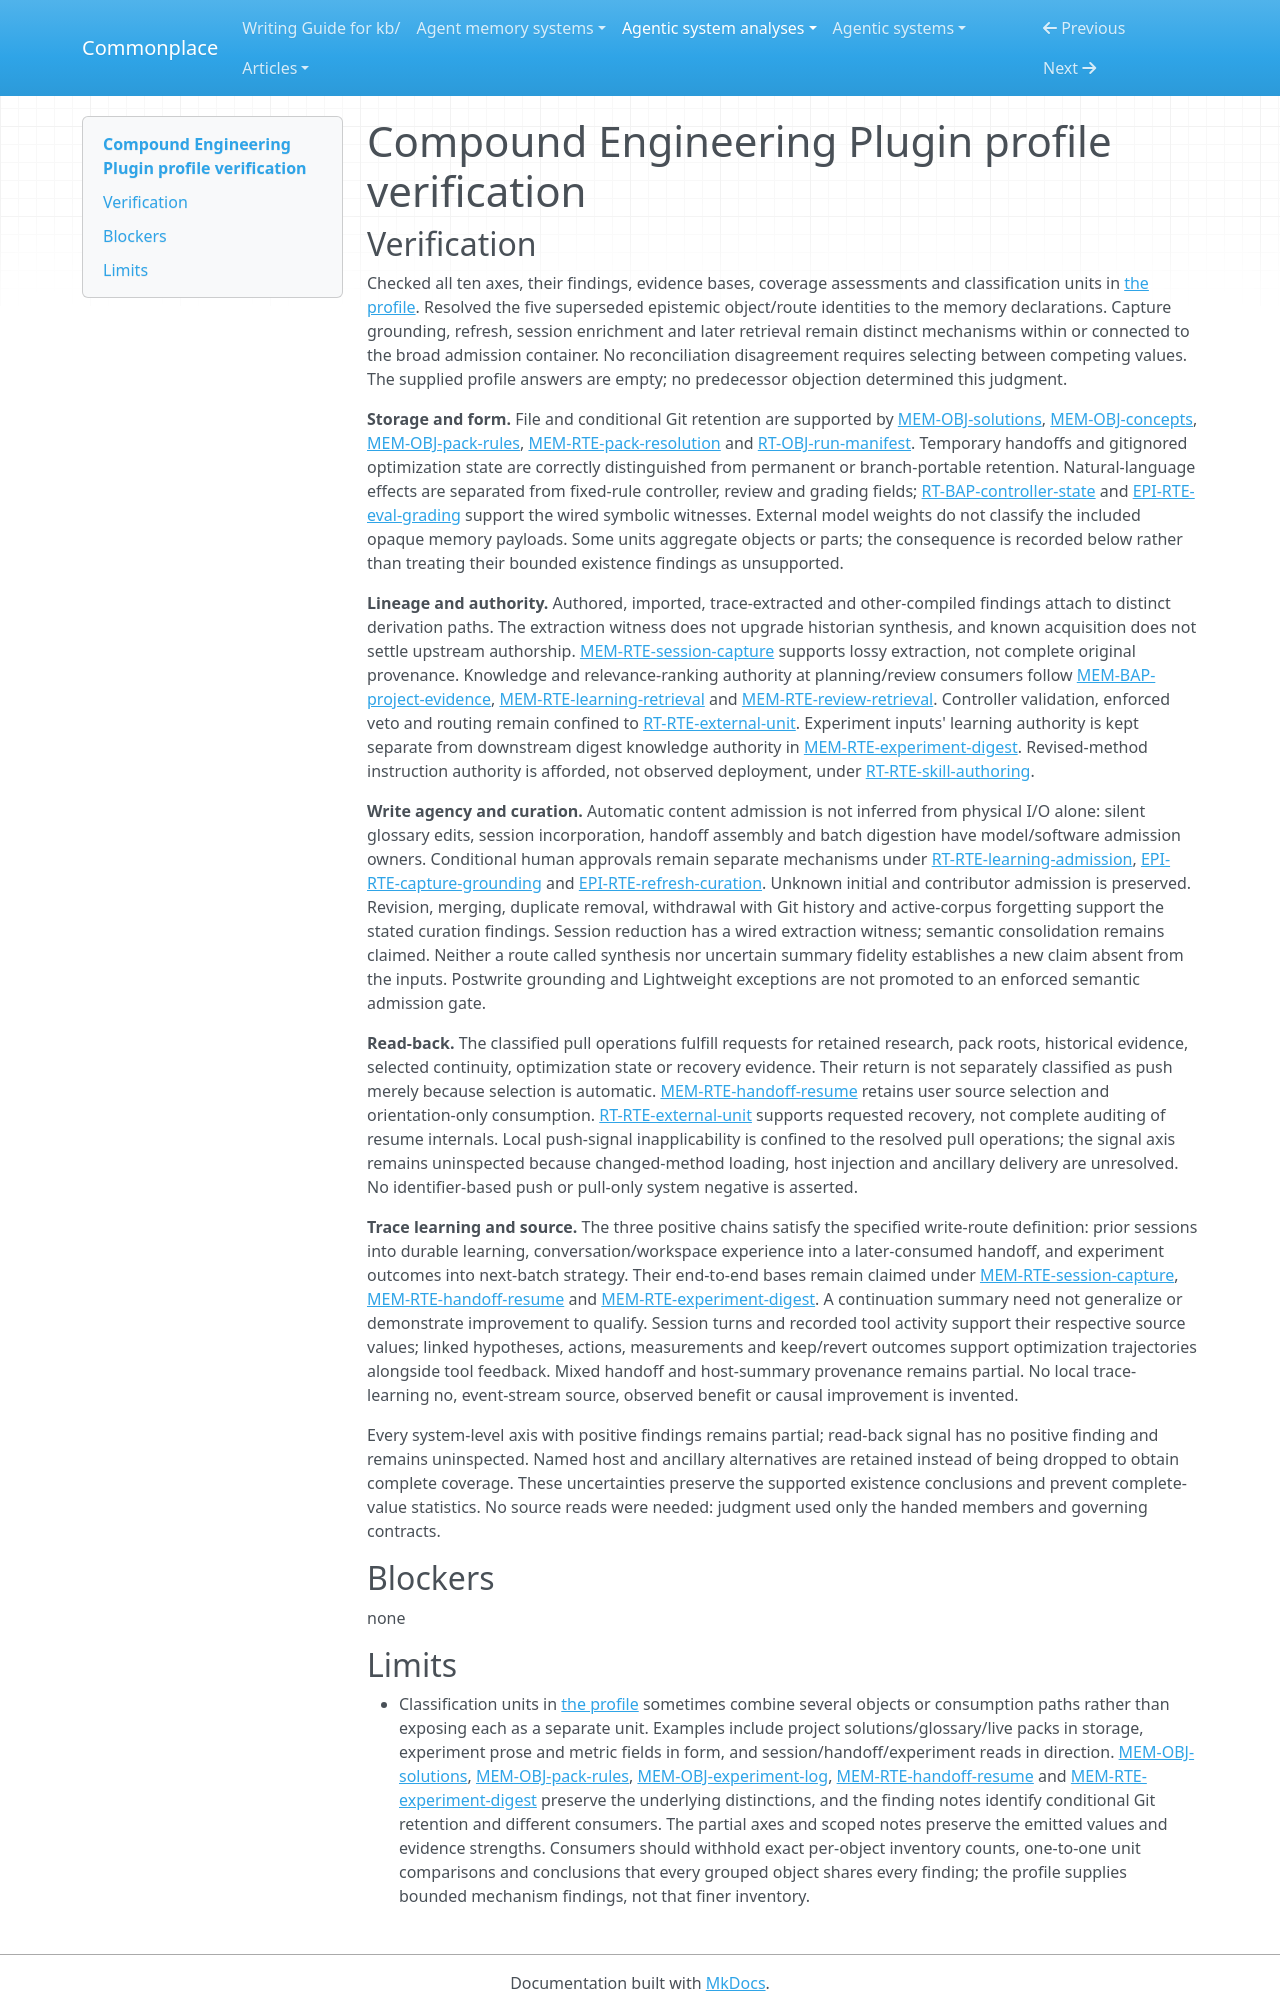

repository: zby/commonplace · page: agentic-system-analyses/retained/everyinc--compound-engineering-plugin/profile-verification/index.html · generator: mkdocs

---
type: agentic-system-analyses/types/agentic-system-verification.md
description: "Independent verification of Compound Engineering Plugin's ten memory comparison axes against accepted records at the frozen commit."
run-id: AAS-2026-10-13-compound-engineering-plugin-6ac79f4e7555-01
reviewed-boundary: "50532b00de523980010d97fe950965b35382a3b7"
---

# Compound Engineering Plugin profile verification

## Verification

Checked all ten axes, their findings, evidence bases, coverage assessments and classification units in [the profile](memory-profile.md#comparison-rationale). Resolved the five superseded epistemic object/route identities to the memory declarations. Capture grounding, refresh, session enrichment and later retrieval remain distinct mechanisms within or connected to the broad admission container. No reconciliation disagreement requires selecting between competing values. The supplied profile answers are empty; no predecessor objection determined this judgment.

**Storage and form.** File and conditional Git retention are supported by [MEM-OBJ-solutions](memory.md#mem-obj-solutions), [MEM-OBJ-concepts](memory.md#mem-obj-concepts), [MEM-OBJ-pack-rules](memory.md#mem-obj-pack-rules), [MEM-RTE-pack-resolution](memory.md#mem-rte-pack-resolution) and [RT-OBJ-run-manifest](runtime.md#rt-obj-run-manifest). Temporary handoffs and gitignored optimization state are correctly distinguished from permanent or branch-portable retention. Natural-language effects are separated from fixed-rule controller, review and grading fields; [RT-BAP-controller-state](runtime.md#rt-bap-controller-state) and [EPI-RTE-eval-grading](epistemic.md#epi-rte-eval-grading) support the wired symbolic witnesses. External model weights do not classify the included opaque memory payloads. Some units aggregate objects or parts; the consequence is recorded below rather than treating their bounded existence findings as unsupported.

**Lineage and authority.** Authored, imported, trace-extracted and other-compiled findings attach to distinct derivation paths. The extraction witness does not upgrade historian synthesis, and known acquisition does not settle upstream authorship. [MEM-RTE-session-capture](memory.md#mem-rte-session-capture) supports lossy extraction, not complete original provenance. Knowledge and relevance-ranking authority at planning/review consumers follow [MEM-BAP-project-evidence](memory.md#mem-bap-project-evidence), [MEM-RTE-learning-retrieval](memory.md#mem-rte-learning-retrieval) and [MEM-RTE-review-retrieval](memory.md#mem-rte-review-retrieval). Controller validation, enforced veto and routing remain confined to [RT-RTE-external-unit](runtime.md#rt-rte-external-unit). Experiment inputs' learning authority is kept separate from downstream digest knowledge authority in [MEM-RTE-experiment-digest](memory.md#mem-rte-experiment-digest). Revised-method instruction authority is afforded, not observed deployment, under [RT-RTE-skill-authoring](runtime.md#rt-rte-skill-authoring).

**Write agency and curation.** Automatic content admission is not inferred from physical I/O alone: silent glossary edits, session incorporation, handoff assembly and batch digestion have model/software admission owners. Conditional human approvals remain separate mechanisms under [RT-RTE-learning-admission](runtime.md#rt-rte-learning-admission), [EPI-RTE-capture-grounding](epistemic.md#epi-rte-capture-grounding) and [EPI-RTE-refresh-curation](epistemic.md#epi-rte-refresh-curation). Unknown initial and contributor admission is preserved. Revision, merging, duplicate removal, withdrawal with Git history and active-corpus forgetting support the stated curation findings. Session reduction has a wired extraction witness; semantic consolidation remains claimed. Neither a route called synthesis nor uncertain summary fidelity establishes a new claim absent from the inputs. Postwrite grounding and Lightweight exceptions are not promoted to an enforced semantic admission gate.

**Read-back.** The classified pull operations fulfill requests for retained research, pack roots, historical evidence, selected continuity, optimization state or recovery evidence. Their return is not separately classified as push merely because selection is automatic. [MEM-RTE-handoff-resume](memory.md#mem-rte-handoff-resume) retains user source selection and orientation-only consumption. [RT-RTE-external-unit](runtime.md#rt-rte-external-unit) supports requested recovery, not complete auditing of resume internals. Local push-signal inapplicability is confined to the resolved pull operations; the signal axis remains uninspected because changed-method loading, host injection and ancillary delivery are unresolved. No identifier-based push or pull-only system negative is asserted.

**Trace learning and source.** The three positive chains satisfy the specified write-route definition: prior sessions into durable learning, conversation/workspace experience into a later-consumed handoff, and experiment outcomes into next-batch strategy. Their end-to-end bases remain claimed under [MEM-RTE-session-capture](memory.md#mem-rte-session-capture), [MEM-RTE-handoff-resume](memory.md#mem-rte-handoff-resume) and [MEM-RTE-experiment-digest](memory.md#mem-rte-experiment-digest). A continuation summary need not generalize or demonstrate improvement to qualify. Session turns and recorded tool activity support their respective source values; linked hypotheses, actions, measurements and keep/revert outcomes support optimization trajectories alongside tool feedback. Mixed handoff and host-summary provenance remains partial. No local trace-learning no, event-stream source, observed benefit or causal improvement is invented.

Every system-level axis with positive findings remains partial; read-back signal has no positive finding and remains uninspected. Named host and ancillary alternatives are retained instead of being dropped to obtain complete coverage. These uncertainties preserve the supported existence conclusions and prevent complete-value statistics. No source reads were needed: judgment used only the handed members and governing contracts.

## Blockers

none
